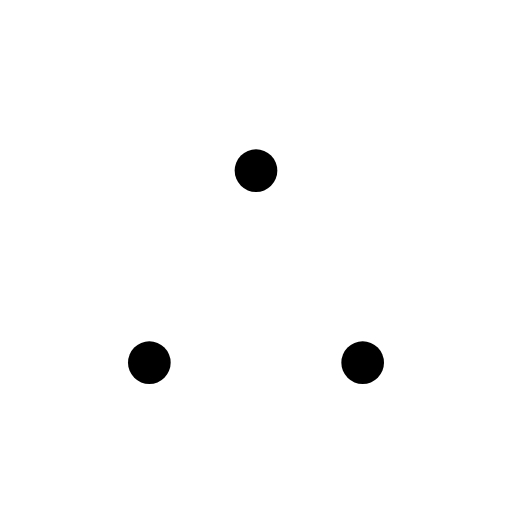
t = 0.00 s
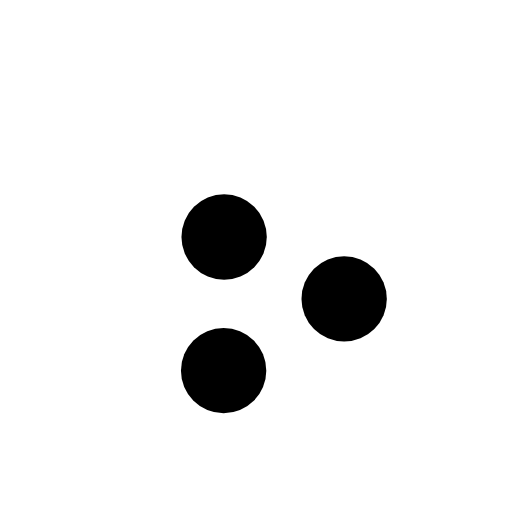
t = 0.21 s
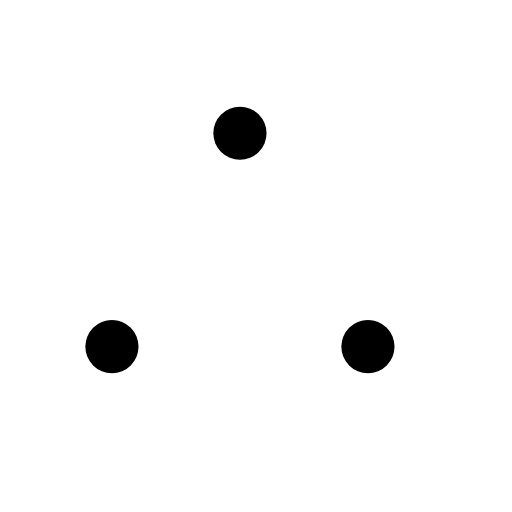
t = 0.47 s
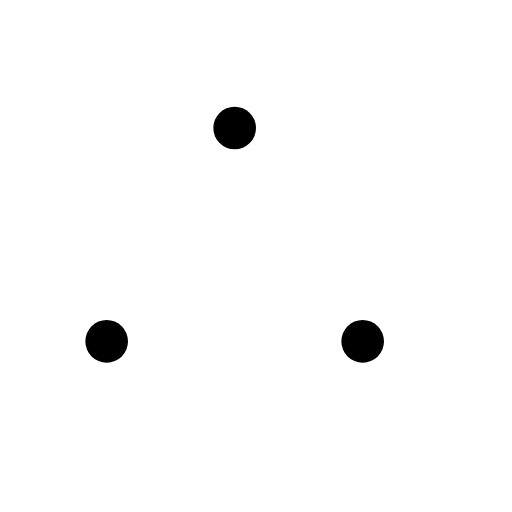
t = 0.68 s
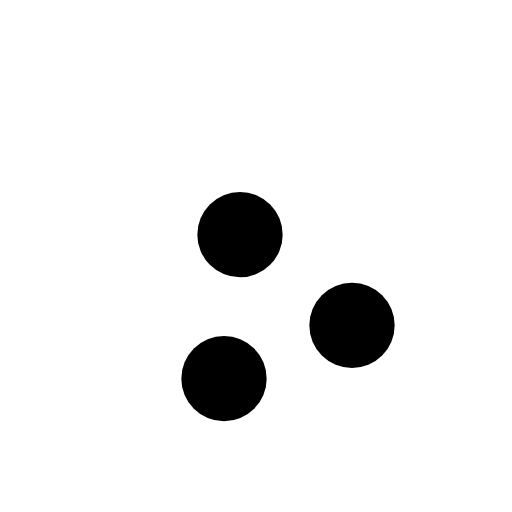
t = 0.94 s
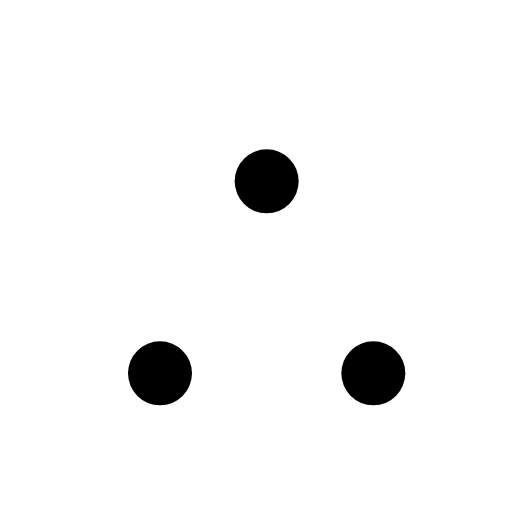
t = 1.11 s

The animated SVG that drew these frames (rendered in a browser with its animation timeline set to each time). Animation: 12 SMIL elements (animate=12); one cycle of 1.36 s, repeats indefinitely.

<svg class="text-secondary" width="24" height="24" viewBox="0 0 24 24" xmlns="http://www.w3.org/2000/svg">
    <rect x="5" y="16" width="2" height="2" rx="2" fill="currentColor">
        <animate attributeName="x" dur="1360ms" values="6;10;10;16;16" keyTimes="0;0.25;0.5;0.75;1" repeatCount="indefinite"
                 keySplines="0 0.8 0.8 1" />
        <animate attributeName="y" dur="1360ms" values="16;5;5;16;16" keyTimes="0;0.25;0.5;0.75;1" repeatCount="indefinite"
                 keySplines="0 0.8 0.8 1" />
        <animate attributeName="height" dur="680ms" values="2;4;4;2;2" keyTimes="0;0.25;0.5;0.75;1" repeatCount="indefinite"
                 keySplines="0 0.8 0.8 1" />
        <animate attributeName="width" dur="680ms" values="2;4;4;2;2" keyTimes="0;0.25;0.5;0.75;1" repeatCount="indefinite"
                 keySplines="0 0.8 0.8 1" />
    </rect>
    <rect x="11" y="6" width="2" height="2" rx="2" fill="currentColor">
        <animate attributeName="x" dur="1360ms" values="11;16;16;6;6" keyTimes="0;0.25;0.5;0.75;1" repeatCount="indefinite"
                 keySplines="0 0.8 0.8 1" />
        <animate attributeName="y" dur="1360ms" values="7;15;15;16;16" keyTimes="0;0.25;0.5;0.75;1" repeatCount="indefinite"
                 keySplines="0 0.8 0.8 1" />
        <animate attributeName="height" dur="680ms" values="2;4;4;2;2" keyTimes="0;0.25;0.5;0.75;1" repeatCount="indefinite"
                 keySplines="0 0.8 0.8 1" />
        <animate attributeName="width" dur="680ms" values="2;4;4;2;2" keyTimes="0;0.25;0.5;0.75;1" repeatCount="indefinite"
                 keySplines="0 0.8 0.8 1" />
    </rect>
    <rect x="17" y="16" width="2" height="2" rx="2" fill="currentColor">
        <animate attributeName="x" dur="1360ms" values="16;4;4;11;11" keyTimes="0;0.25;0.5;0.75;1" repeatCount="indefinite"
                 keySplines="0 0.8 0.8 1; 0 0.8 0.8 1; 0 0.8 0.8 1" />
        <animate attributeName="y" dur="1360ms" values="16;15;15;7;7" keyTimes="0;0.25;0.5;0.75;1" repeatCount="indefinite"
                 keySplines="0 0.8 0.8 1; 0 0.8 0.8 1; 0 0.8 0.8 1" />
        <animate attributeName="height" dur="680ms" values="2;4;4;2;2" keyTimes="0;0.25;0.5;0.75;1" repeatCount="indefinite"
                 keySplines="0 0.8 0.8 1" />
        <animate attributeName="width" dur="680ms" values="2;4;4;2;2" keyTimes="0;0.25;0.5;0.75;1" repeatCount="indefinite"
                 keySplines="0 0.8 0.8 1" />
    </rect>
</svg>